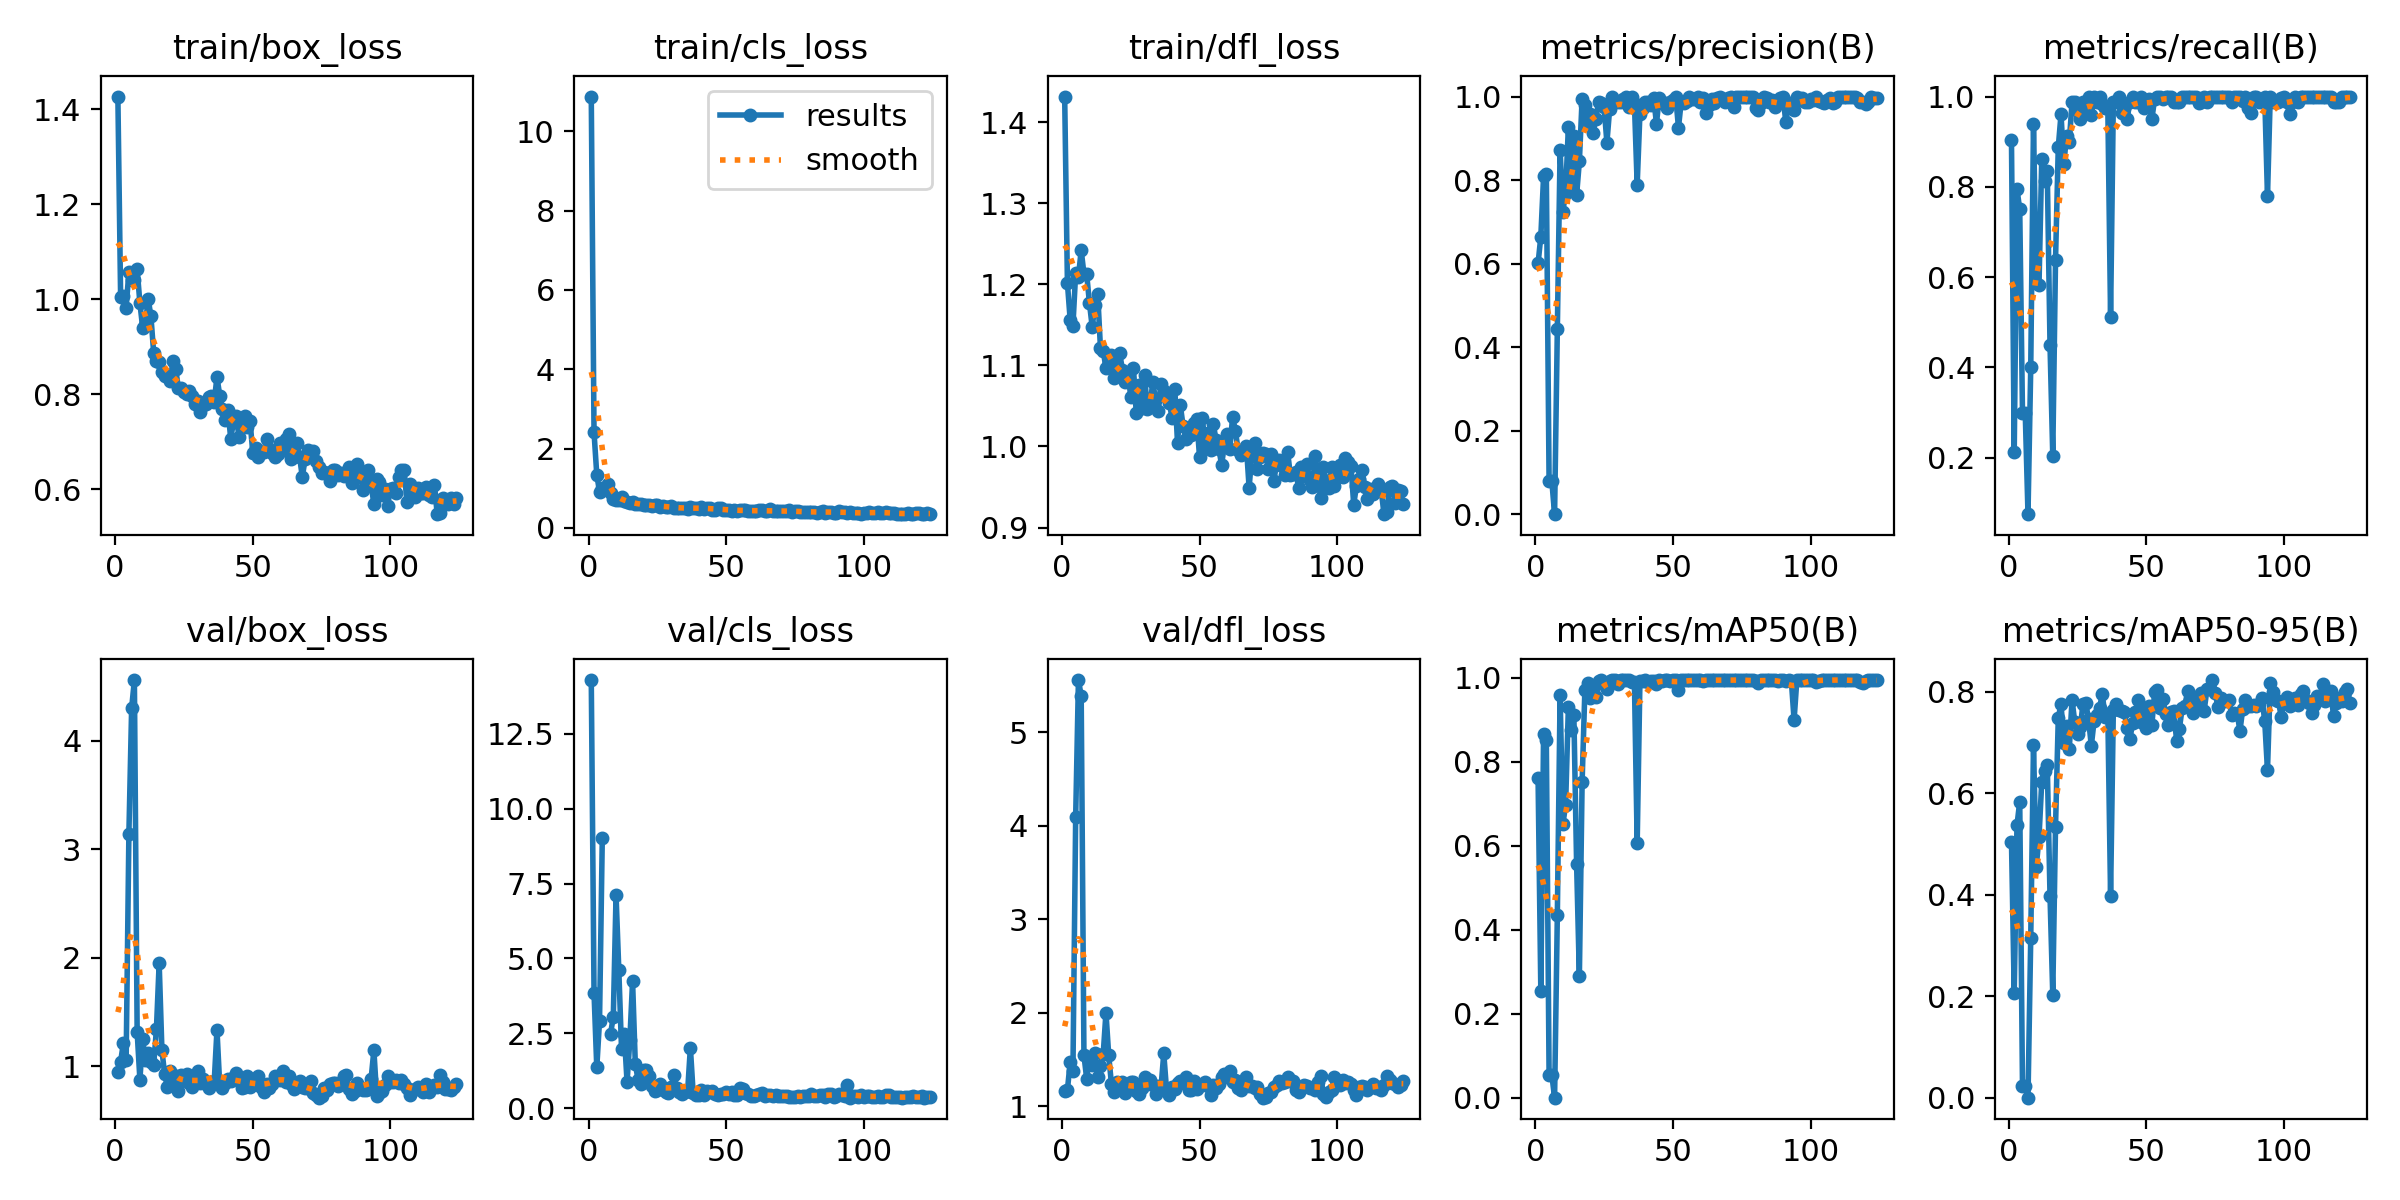

Values plotted in this chart, from the file beside it:
epoch, train/box_loss, train/cls_loss, train/dfl_loss, metrics/precision(B), metrics/recall(B), metrics/mAP50(B), metrics/mAP50-95(B), val/box_loss, val/cls_loss, val/dfl_loss, lr/pg0, lr/pg1, lr/pg2
1, 1.426, 10.88, 1.432, 0.6007, 0.9027, 0.7616, 0.5047, 0.9422, 14.3, 1.166, 0.00032, 0.00032, 0.00032
2, 1.004, 2.405, 1.201, 0.6649, 0.2125, 0.2544, 0.2068, 1.043, 3.857, 1.177, 0.0006597, 0.0006597, 0.0006597
3, 1.006, 1.343, 1.156, 0.8092, 0.7952, 0.8666, 0.537, 1.213, 1.361, 1.473, 0.000999, 0.000999, 0.000999
4, 0.9821, 0.9079, 1.149, 0.8155, 0.75, 0.852, 0.5834, 1.053, 2.92, 1.375, 0.001338, 0.001338, 0.001338
5, 1.058, 0.998, 1.214, 0.0791, 0.3, 0.05425, 0.02382, 3.14, 9.031, 4.1, 0.001677, 0.001677, 0.001677
6, 1.04, 0.9721, 1.21, 0.0791, 0.3, 0.05425, 0.02382, 4.3, inf, 5.56, 0.001995, 0.001995, 0.001995
7, 1.041, 1.099, 1.242, 0.00025, 0.075, 0.00013, 4e-05, 4.559, inf, 5.391, 0.001994, 0.001994, 0.001994
8, 1.063, 0.8688, 1.213, 0.4442, 0.4, 0.4362, 0.3148, 1.317, 2.482, 1.547, 0.001993, 0.001993, 0.001993
9, 0.9922, 0.7269, 1.212, 0.8723, 0.9393, 0.9587, 0.6944, 0.8762, 3.048, 1.294, 0.001992, 0.001992, 0.001992
10, 0.94, 0.7144, 1.177, 0.7245, 0.5875, 0.6512, 0.4551, 1.254, 7.113, 1.52, 0.001991, 0.001991, 0.001991
11, 0.9449, 0.7119, 1.147, 0.7691, 0.583, 0.6969, 0.5132, 1.054, 4.623, 1.441, 0.00199, 0.00199, 0.00199
12, 1.001, 0.7804, 1.175, 0.9259, 0.8625, 0.9299, 0.6227, 1.125, 1.961, 1.567, 0.001989, 0.001989, 0.001989
13, 0.964, 0.6742, 1.188, 0.7878, 0.8125, 0.8765, 0.6438, 1.042, 2.465, 1.313, 0.001988, 0.001988, 0.001988
14, 0.8878, 0.6541, 1.121, 0.9051, 0.8349, 0.9124, 0.6561, 1.01, 0.8713, 1.427, 0.001987, 0.001987, 0.001987
15, 0.87, 0.6358, 1.118, 0.7644, 0.45, 0.5564, 0.3979, 1.34, 2.26, 1.559, 0.001986, 0.001986, 0.001986
16, 0.8688, 0.6411, 1.096, 0.8448, 0.2042, 0.2892, 0.2029, 1.951, 4.242, 2.002, 0.001985, 0.001985, 0.001985
17, 0.8479, 0.5998, 1.103, 0.9944, 0.6375, 0.7521, 0.5341, 1.147, 1.472, 1.545, 0.001984, 0.001984, 0.001984
18, 0.8381, 0.593, 1.113, 0.9793, 0.8875, 0.9711, 0.7475, 0.9238, 0.9475, 1.236, 0.001983, 0.001983, 0.001983
19, 0.8393, 0.5974, 1.085, 0.9389, 0.9608, 0.9887, 0.7767, 0.8105, 0.7993, 1.155, 0.001982, 0.001982, 0.001982
20, 0.8272, 0.5839, 1.093, 0.9571, 0.85, 0.9527, 0.6982, 0.952, 1.28, 1.262, 0.001981, 0.001981, 0.001981
21, 0.8692, 0.5728, 1.115, 0.9125, 0.9123, 0.9706, 0.7322, 0.8607, 1.286, 1.227, 0.00198, 0.00198, 0.00198
22, 0.8534, 0.5724, 1.094, 0.9473, 0.8993, 0.9544, 0.687, 0.9058, 1.071, 1.255, 0.001979, 0.001979, 0.001979
23, 0.8123, 0.5398, 1.079, 0.9874, 0.9875, 0.9935, 0.7839, 0.7693, 0.7553, 1.141, 0.001978, 0.001978, 0.001978
24, 0.8136, 0.5735, 1.091, 0.9847, 0.9875, 0.9946, 0.7398, 0.9207, 0.5603, 1.227, 0.001977, 0.001977, 0.001977
25, 0.8045, 0.573, 1.061, 0.9748, 0.9683, 0.9851, 0.7174, 0.8725, 0.612, 1.257, 0.001976, 0.001976, 0.001976
26, 0.8002, 0.5375, 1.096, 0.8896, 0.95, 0.9726, 0.7297, 0.9236, 0.7951, 1.265, 0.001975, 0.001975, 0.001975
27, 0.8073, 0.5442, 1.041, 0.97, 0.9875, 0.9923, 0.7767, 0.8447, 0.6282, 1.166, 0.001974, 0.001974, 0.001974
28, 0.7973, 0.5323, 1.076, 0.9991, 0.975, 0.9942, 0.777, 0.8129, 0.5313, 1.13, 0.001973, 0.001973, 0.001973
29, 0.7795, 0.529, 1.047, 0.9897, 1, 0.995, 0.7459, 0.856, 0.5074, 1.198, 0.001972, 0.001972, 0.001972
30, 0.7856, 0.5483, 1.089, 0.9871, 0.9583, 0.9858, 0.6933, 0.9546, 0.6972, 1.318, 0.001971, 0.001971, 0.001971
31, 0.7628, 0.4983, 1.047, 0.986, 1, 0.995, 0.7418, 0.8409, 1.122, 1.24, 0.00197, 0.00197, 0.00197
32, 0.7775, 0.4947, 1.049, 0.9934, 0.9875, 0.9946, 0.7536, 0.886, 0.6609, 1.286, 0.001969, 0.001969, 0.001969
33, 0.7796, 0.5032, 1.079, 1, 0.9979, 0.995, 0.7687, 0.8375, 0.5396, 1.225, 0.001968, 0.001968, 0.001968
34, 0.7941, 0.4883, 1.058, 0.9752, 0.9846, 0.994, 0.7948, 0.7968, 0.4593, 1.132, 0.001967, 0.001967, 0.001967
35, 0.7963, 0.4986, 1.044, 0.999, 0.975, 0.9913, 0.7506, 0.8439, 0.5287, 1.216, 0.001966, 0.001966, 0.001966
36, 0.7846, 0.4793, 1.077, 0.9834, 0.975, 0.991, 0.7565, 0.8595, 0.5584, 1.202, 0.001965, 0.001965, 0.001965
37, 0.8369, 0.5271, 1.068, 0.7892, 0.5125, 0.606, 0.3978, 1.335, 2.021, 1.565, 0.001964, 0.001964, 0.001964
38, 0.7974, 0.489, 1.061, 0.9592, 0.9875, 0.9928, 0.763, 0.8236, 0.52, 1.177, 0.001963, 0.001963, 0.001963
39, 0.7685, 0.495, 1.054, 0.9726, 0.9875, 0.9918, 0.7757, 0.797, 0.4546, 1.125, 0.001962, 0.001962, 0.001962
40, 0.7464, 0.4711, 1.035, 0.9877, 0.9994, 0.9949, 0.7633, 0.8422, 0.4491, 1.207, 0.001961, 0.001961, 0.001961
41, 0.7669, 0.5354, 1.071, 0.9872, 0.9627, 0.9892, 0.762, 0.8817, 0.5957, 1.181, 0.00196, 0.00196, 0.00196
42, 0.7064, 0.4823, 1.004, 0.979, 0.975, 0.9924, 0.7592, 0.8664, 0.4532, 1.246, 0.001959, 0.001959, 0.001959
43, 0.7428, 0.4975, 1.051, 0.9968, 0.95, 0.9921, 0.7276, 0.8885, 0.5796, 1.268, 0.001958, 0.001958, 0.001958
44, 0.7541, 0.4996, 1.026, 0.9353, 0.9875, 0.9862, 0.7065, 0.9379, 0.5308, 1.248, 0.001957, 0.001957, 0.001957
45, 0.7097, 0.4615, 1.009, 0.9969, 1, 0.995, 0.7383, 0.8768, 0.5698, 1.31, 0.001956, 0.001956, 0.001956
46, 0.7305, 0.4498, 1.023, 0.9849, 0.9875, 0.9939, 0.7592, 0.7988, 0.4705, 1.175, 0.001956, 0.001956, 0.001956
47, 0.7547, 0.4879, 1.014, 0.9851, 0.9875, 0.9946, 0.7843, 0.807, 0.4492, 1.173, 0.001955, 0.001955, 0.001955
48, 0.7322, 0.4918, 1.029, 0.9728, 1, 0.994, 0.7407, 0.9132, 0.4715, 1.27, 0.001953, 0.001953, 0.001953
49, 0.7446, 0.4593, 1.034, 0.9873, 0.9748, 0.9926, 0.7667, 0.8073, 0.4675, 1.182, 0.001953, 0.001953, 0.001953
50, 0.6775, 0.4522, 0.9864, 0.9928, 0.9875, 0.9949, 0.7279, 0.8418, 0.542, 1.23, 0.001951, 0.001951, 0.001951
51, 0.6863, 0.4488, 1.036, 1, 0.994, 0.995, 0.7721, 0.8388, 0.4728, 1.231, 0.00195, 0.00195, 0.00195
52, 0.6672, 0.4352, 1.002, 0.9257, 0.95, 0.9704, 0.7343, 0.9094, 0.5261, 1.263, 0.00195, 0.00195, 0.00195
53, 0.6794, 0.4466, 1.016, 0.9876, 0.995, 0.9946, 0.7994, 0.8126, 0.4227, 1.22, 0.001948, 0.001948, 0.001948
54, 0.678, 0.4261, 0.996, 0.9841, 1, 0.9946, 0.8037, 0.7606, 0.4323, 1.116, 0.001948, 0.001948, 0.001948
55, 0.7054, 0.4591, 1.027, 0.9893, 1, 0.995, 0.7672, 0.837, 0.6645, 1.23, 0.001947, 0.001947, 0.001947
56, 0.6852, 0.4464, 1.008, 1, 0.9955, 0.995, 0.7852, 0.797, 0.652, 1.195, 0.001946, 0.001946, 0.001946
57, 0.6759, 0.4385, 0.9975, 0.9944, 1, 0.995, 0.7566, 0.8377, 0.5119, 1.238, 0.001945, 0.001945, 0.001945
58, 0.6692, 0.4137, 0.9774, 0.9953, 1, 0.995, 0.734, 0.9074, 0.48, 1.31, 0.001944, 0.001944, 0.001944
59, 0.6752, 0.4335, 1.001, 0.9983, 1, 0.995, 0.7594, 0.8956, 0.415, 1.345, 0.001943, 0.001943, 0.001943
60, 0.6972, 0.4295, 1.016, 0.9861, 0.9875, 0.9944, 0.7618, 0.8727, 0.4174, 1.315, 0.001942, 0.001942, 0.001942
... 64 more rows
